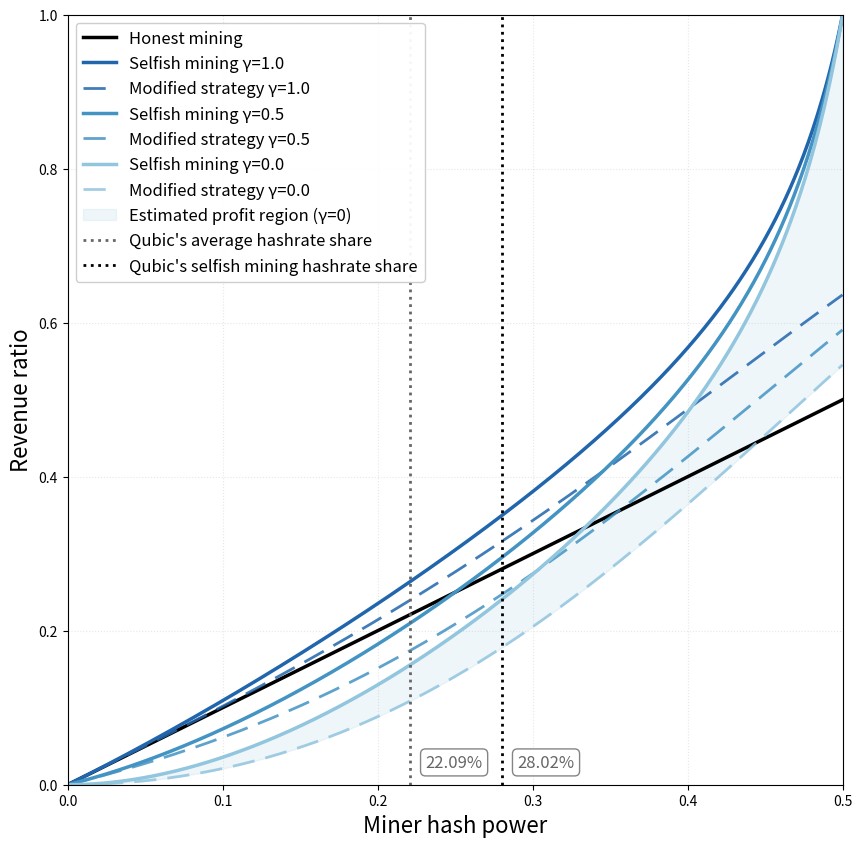

Reproduce this figure in Python. (Note: this script raises an exception after producing the figure.)
import numpy as np
import matplotlib.pyplot as plt
import os

# alpha in [0, 0.5)
alphas = np.linspace(0.0, 0.4999, 500)

def R_honest(alpha):
    return alpha

def R_original_selfish(alpha, gamma):
    a = alpha
    num = a*(1-a)**2*(4*a + gamma*(1-2*a)) - a**3
    den = 1 - a*(1 + (2-a)*a)
    return num / den

def R_modified(alpha, gamma):
    a = alpha
    num = a * (a**3*gamma - 3*a**2*gamma + a**2 + 3*a*gamma - 2*a - gamma)
    den = a**4 - 2*a**3 + a - 1
    return num / den

gammas = [1.0, 0.5, 0.0]  # 큰 값부터 작은 값 순서로
# 학술 논문용 색맹 친화적 색상 팔레트 (파란색 계열 그라데이션)
colors = ['#2166ac', '#4393c3', '#92c5de']  # 진한 파랑 → 중간 파랑 → 밝은 파랑

plt.figure(figsize=(10, 10))

# Honest mining line (gamma-independent) - 검은색 실선
plt.plot(alphas, R_honest(alphas),
         color='k', linestyle='-', linewidth=2.5, 
         label="Honest mining")

for color, gamma in zip(colors, gammas):
    R_orig = R_original_selfish(alphas, gamma)
    R_mod  = R_modified(alphas, gamma)

    # Selfish mining: 실선, 더 두껍게
    plt.plot(alphas, R_orig,
             color=color, linewidth=2.5,
             label=f"Selfish mining γ={gamma}")
    # Modified strategy: 점선, 같은 색상, 약간 얇게
    plt.plot(alphas, R_mod,
             color=color, linewidth=2,
             alpha=0.85, linestyle=(0, (8, 4)),
             label=f"Modified strategy γ={gamma}")
    
    # gamma=0일 때 selfish mining과 modified strategy 사이 영역 음영처리 (공격자의 추정 수익구간)
    if gamma == 0.0:
        plt.fill_between(alphas, R_mod, R_orig, 
                        color=color, alpha=0.15, 
                        label="Estimated profit region (γ=0)")

plt.xlabel("Miner hash power", fontsize=16)
plt.ylabel("Revenue ratio", fontsize=16)
#plt.title("Selfish mining and Modified strategy")
plt.xlim(0, 0.5)
plt.ylim(0, 1.0)

# Qubic's average hashrate share (22.09% = 0.2209)
# 수직선: 진한 회색 점선
qubic_alpha = 0.2209
plt.axvline(x=qubic_alpha, color='#666666', linestyle=':', linewidth=2, 
             label="Qubic's average hashrate share")

# 수직선 지점에 값 표시 (plot 내부, 오른쪽 위에 배치)
plt.text(qubic_alpha + 0.01, 0.04, '22.09%', 
         ha='left', va='top', fontsize=12, color='#666666',
         bbox=dict(boxstyle='round,pad=0.3', facecolor='white', edgecolor='#666666', alpha=0.8))

# Qubic's average hashrate share during selfish mining (28.02% = 0.2802)
# 수직선: 진한 회색 점선
qubic_selfish_alpha = 0.2802
plt.axvline(x=qubic_selfish_alpha, color='black', linestyle=':', linewidth=2, 
             label="Qubic's selfish mining hashrate share")

# 수직선 지점에 값 표시 (plot 내부, 오른쪽 위에 배치)
plt.text(qubic_selfish_alpha + 0.01, 0.04, '28.02%', 
         ha='left', va='top', fontsize=12, color='#666666',
         bbox=dict(boxstyle='round,pad=0.3', facecolor='white', edgecolor='#666666', alpha=0.8))

plt.grid(True, alpha=0.3, linestyle=':', linewidth=0.8)
plt.legend(loc='upper left', fontsize=12, framealpha=0.95)

fname = "fig/theoretical_comparison.pdf"
plt.savefig(fname, bbox_inches="tight", dpi=300)
plt.show()

print("Saved combined plot to:", fname)
